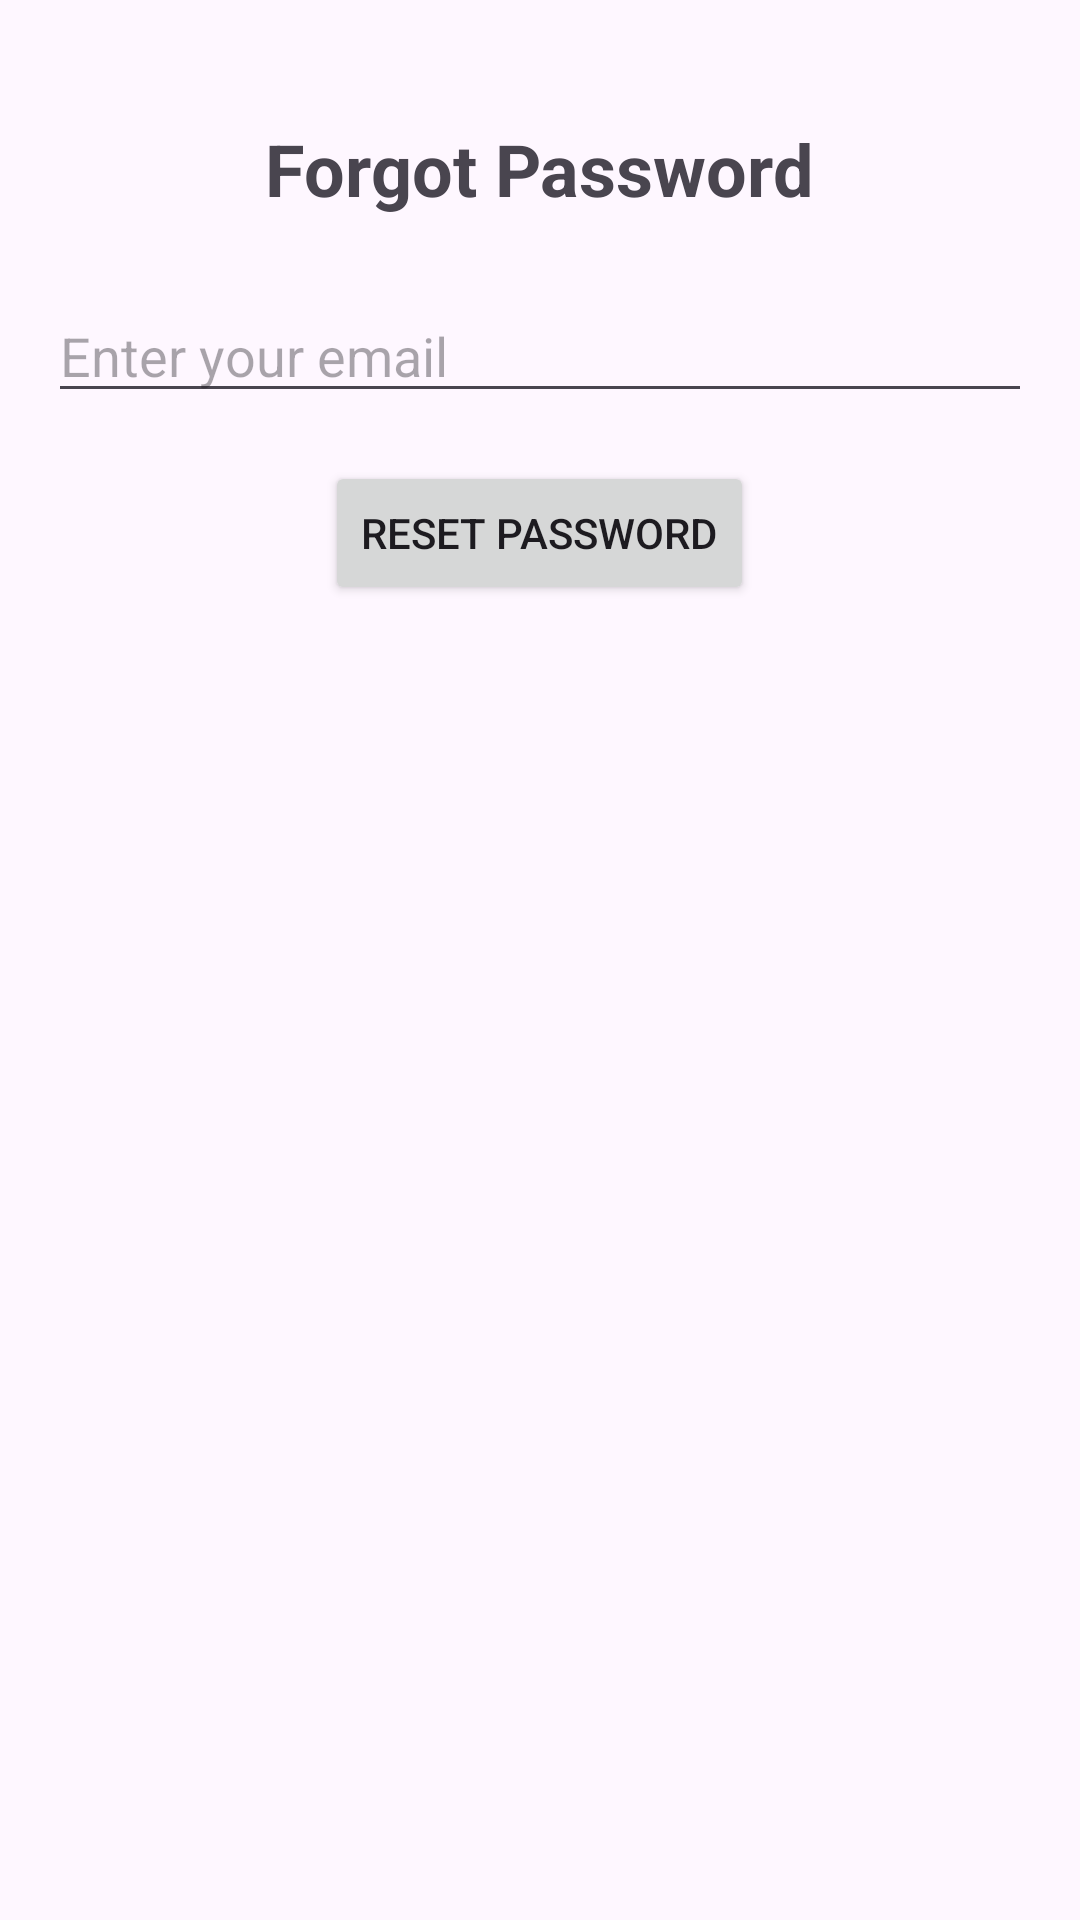

Layout XML and referenced resources for this Android screen:
<!-- AndroidManifest.xml: activity theme Theme.SmartScaleApp -->
<!-- res/layout/activity_forgot_password.xml -->
<?xml version="1.0" encoding="utf-8"?>
<LinearLayout
    xmlns:android="http://schemas.android.com/apk/res/android"
    xmlns:app="http://schemas.android.com/apk/res-auto"
    xmlns:tools="http://schemas.android.com/tools"
    android:layout_width="match_parent"
    android:layout_height="match_parent"
    android:orientation="vertical"
    android:padding="16dp"
    tools:context=".ForgotPasswordActivity">

    <TextView
        android:layout_width="wrap_content"
        android:layout_height="wrap_content"
        android:layout_gravity="center_horizontal"
        android:layout_marginTop="24dp"
        android:text="Forgot Password"
        android:textSize="24sp"
        android:textStyle="bold" />

    <EditText
        android:id="@+id/emailEditText"
        android:layout_width="match_parent"
        android:layout_height="wrap_content"
        android:layout_marginTop="24dp"
        android:hint="Enter your email"
        android:inputType="textEmailAddress" />

    <Button
        android:id="@+id/resetPasswordBtn"
        android:layout_width="wrap_content"
        android:layout_height="wrap_content"
        android:layout_gravity="center_horizontal"
        android:layout_marginTop="16dp"
        android:text="Reset Password" />

</LinearLayout>
<!-- resources referenced by this layout -->
<resources>
  <style name="Theme.SmartScaleApp" parent="Theme.MaterialComponents.NoActionBar">
          <item name="background">@color/background_color</item>
          <item name="android:textColor">@color/text_color</item>
          <item name="colorOutline">@color/text_color</item>
      </style>
  <color name="background_color">#FF000000</color>
  <color name="text_color">#0FE1FF</color>
</resources>
